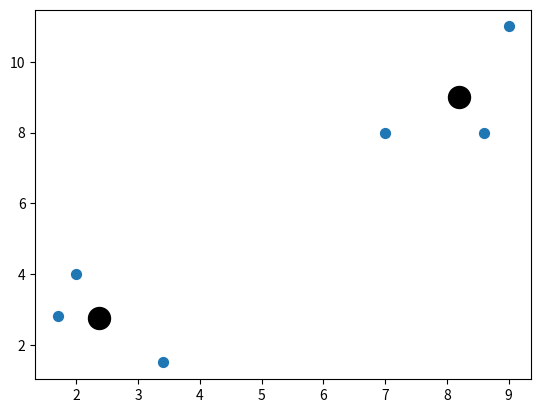

Generate this figure with matplotlib:
from copy import deepcopy
import matplotlib.pyplot as plt
import numpy as np
from matplotlib import style

X = np.array([
    [2, 4],
    [1.7, 2.8],
    [7, 8],
    [8.6, 8],
    [3.4, 1.5],
    [9, 11]
])

K = 2


def euclidean_distance(a, b, Aaxis=1):
    # Euclidean distance (l2 norm)
    # 2-d scenario:
    return np.linalg.norm(a - b, axis=Aaxis)

def closestCentroid(x, centroids, new_clusters):
    for i in range(len(X)):
        distance = euclidean_distance(centroids, X[i])
        assignment = np.argmin(distance)
        new_clusters[i] = assignment
    return new_clusters

def updateCentroid(x, clusters, K, new_centroids):
    for i in range(K):
        xArrayPos = [X[j] for j in range(len(X)) if (clusters[j] == i)]
        new_centroids[i] = np.mean(xArrayPos, axis=0)
    return new_centroids

def Kmeans(x,K):
    centroids_y = 12 * np.random.rand(K)
    centroids_x = 12 * np.random.rand(K)
    centroids = np.array(list(zip(centroids_x, centroids_y)))
    zeroed_Out_Centroids = np.zeros(centroids.shape)
    clusters = np.zeros((len(X)))
    UpdatedCentroids = euclidean_distance(centroids, zeroed_Out_Centroids, None)
    while UpdatedCentroids != 0:
        clusters = closestCentroid(x, centroids, clusters)
        New_Centroids = deepcopy(centroids)
        centroids = updateCentroid(x, clusters, K, centroids)
        UpdatedCentroids = euclidean_distance(centroids, New_Centroids, None)
    plt.scatter(X[:, 0], X[:, 1], cmap='rainbow', s=50)
    plt.scatter(centroids[:, 0], centroids[:, 1], c='black', s=250)
    print('Initialized centroids: {}'.format(centroids))
    plt.show()

Kmeans(X,K)